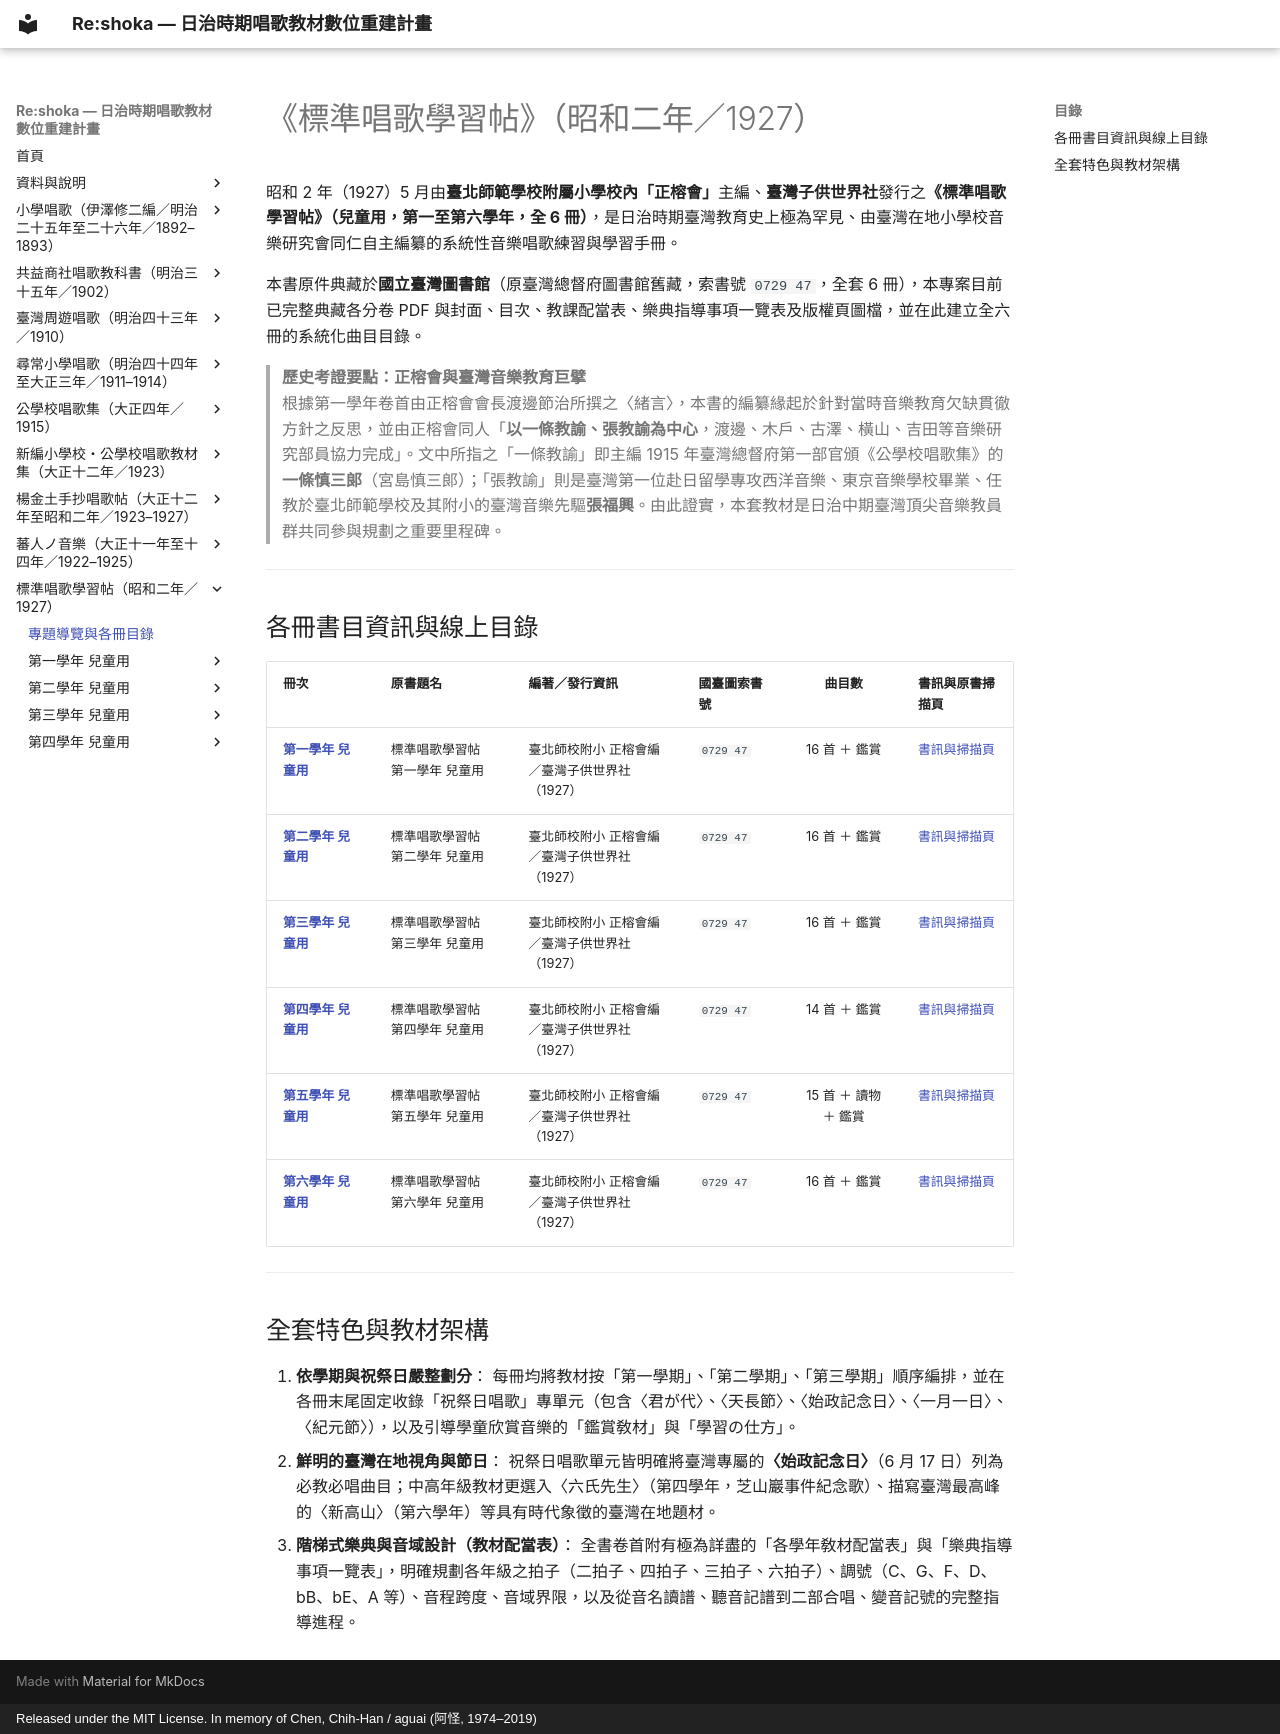

repository: TMDLang/reshoka · page: hyojun_shoka_gakushucho/index.html · generator: mkdocs · copyright: Released under the MIT License. In memory of Chen, Chih-Han / aguai (阿怪, 1974–2019)

---
title: 《標準唱歌學習帖》專題導覽與各冊目錄
description: 昭和二年（1927）臺北師範學校附屬小學校「正榕會」主編、臺灣子供世界社發行之《標準唱歌學習帖》（第一至第六學年 兒童用，全六冊）數位目錄與史料考證。
keywords: 標準唱歌學習帖, 正榕會, 渡邊節治, 木戶春市, 一條慎三郎, 張福興, 臺灣子供世界社, 臺北師範學校附屬小學校, 國立臺灣圖書館, 0729 47
---

# 《標準唱歌學習帖》（昭和二年／1927）

昭和 2 年（1927）5 月由**臺北師範學校附屬小學校內「正榕會」**主編、**臺灣子供世界社**發行之**《標準唱歌學習帖》（兒童用，第一至第六學年，全 6 冊）**，是日治時期臺灣教育史上極為罕見、由臺灣在地小學校音樂研究會同仁自主編纂的系統性音樂唱歌練習與學習手冊。

本書原件典藏於**國立臺灣圖書館**（原臺灣總督府圖書館舊藏，索書號 `0729 47`，全套 6 冊），本專案目前已完整典藏各分卷 PDF 與封面、目次、教課配當表、樂典指導事項一覽表及版權頁圖檔，並在此建立全六冊的系統化曲目目錄。

> **歷史考證要點：正榕會與臺灣音樂教育巨擘**<br>
> 根據第一學年卷首由正榕會會長渡邊節治所撰之〈緒言〉，本書的編纂緣起於針對當時音樂教育欠缺貫徹方針之反思，並由正榕會同人「**以一條教諭、張教諭為中心**，渡邊、木戶、古澤、橫山、吉田等音樂研究部員協力完成」。文中所指之「一條教諭」即主編 1915 年臺灣總督府第一部官頒《公學校唱歌集》的**一條慎三郎**（宮島慎三郎）；「張教諭」則是臺灣第一位赴日留學專攻西洋音樂、東京音樂學校畢業、任教於臺北師範學校及其附小的臺灣音樂先驅**張福興**。由此證實，本套教材是日治中期臺灣頂尖音樂教員群共同參與規劃之重要里程碑。

---

## 各冊書目資訊與線上目錄

| 冊次 | 原書題名 | 編著／發行資訊 | 國臺圖索書號 | 曲目數 | 書訊與原書掃描頁 |
| :--- | :--- | :--- | :--- | :---: | :--- |
| **[第一學年 兒童用](grade_1/index.md)** | 標準唱歌學習帖 第一學年 兒童用 | 臺北師校附小 正榕會編／臺灣子供世界社（1927） | `0729 47` | 16 首 ＋ 鑑賞 | [書訊與掃描頁](grade_1/0_book_info/index.md) |
| **[第二學年 兒童用](grade_2/index.md)** | 標準唱歌學習帖 第二學年 兒童用 | 臺北師校附小 正榕會編／臺灣子供世界社（1927） | `0729 47` | 16 首 ＋ 鑑賞 | [書訊與掃描頁](grade_2/0_book_info/index.md) |
| **[第三學年 兒童用](grade_3/index.md)** | 標準唱歌學習帖 第三學年 兒童用 | 臺北師校附小 正榕會編／臺灣子供世界社（1927） | `0729 47` | 16 首 ＋ 鑑賞 | [書訊與掃描頁](grade_3/0_book_info/index.md) |
| **[第四學年 兒童用](grade_4/index.md)** | 標準唱歌學習帖 第四學年 兒童用 | 臺北師校附小 正榕會編／臺灣子供世界社（1927） | `0729 47` | 14 首 ＋ 鑑賞 | [書訊與掃描頁](grade_4/0_book_info/index.md) |
| **[第五學年 兒童用](grade_5/index.md)** | 標準唱歌學習帖 第五學年 兒童用 | 臺北師校附小 正榕會編／臺灣子供世界社（1927） | `0729 47` | 15 首 ＋ 讀物 ＋ 鑑賞 | [書訊與掃描頁](grade_5/0_book_info/index.md) |
| **[第六學年 兒童用](grade_6/index.md)** | 標準唱歌學習帖 第六學年 兒童用 | 臺北師校附小 正榕會編／臺灣子供世界社（1927） | `0729 47` | 16 首 ＋ 鑑賞 | [書訊與掃描頁](grade_6/0_book_info/index.md) |

---

## 全套特色與教材架構

1. **依學期與祝祭日嚴整劃分**：
   每冊均將教材按「第一學期」、「第二學期」、「第三學期」順序編排，並在各冊末尾固定收錄「祝祭日唱歌」專單元（包含〈君が代〉、〈天長節〉、〈始政記念日〉、〈一月一日〉、〈紀元節〉），以及引導學童欣賞音樂的「鑑賞敎材」與「學習の仕方」。
2. **鮮明的臺灣在地視角與節日**：
   祝祭日唱歌單元皆明確將臺灣專屬的**〈始政記念日〉**（6 月 17 日）列為必教必唱曲目；中高年級教材更選入〈六氏先生〉（第四學年，芝山巖事件紀念歌）、描寫臺灣最高峰的〈新高山〉（第六學年）等具有時代象徵的臺灣在地題材。
3. **階梯式樂典與音域設計（教材配當表）**：
   全書卷首附有極為詳盡的「各學年敎材配當表」與「樂典指導事項一覽表」，明確規劃各年級之拍子（二拍子、四拍子、三拍子、六拍子）、調號（C、G、F、D、bB、bE、A 等）、音程跨度、音域界限，以及從音名讀譜、聽音記譜到二部合唱、變音記號的完整指導進程。
